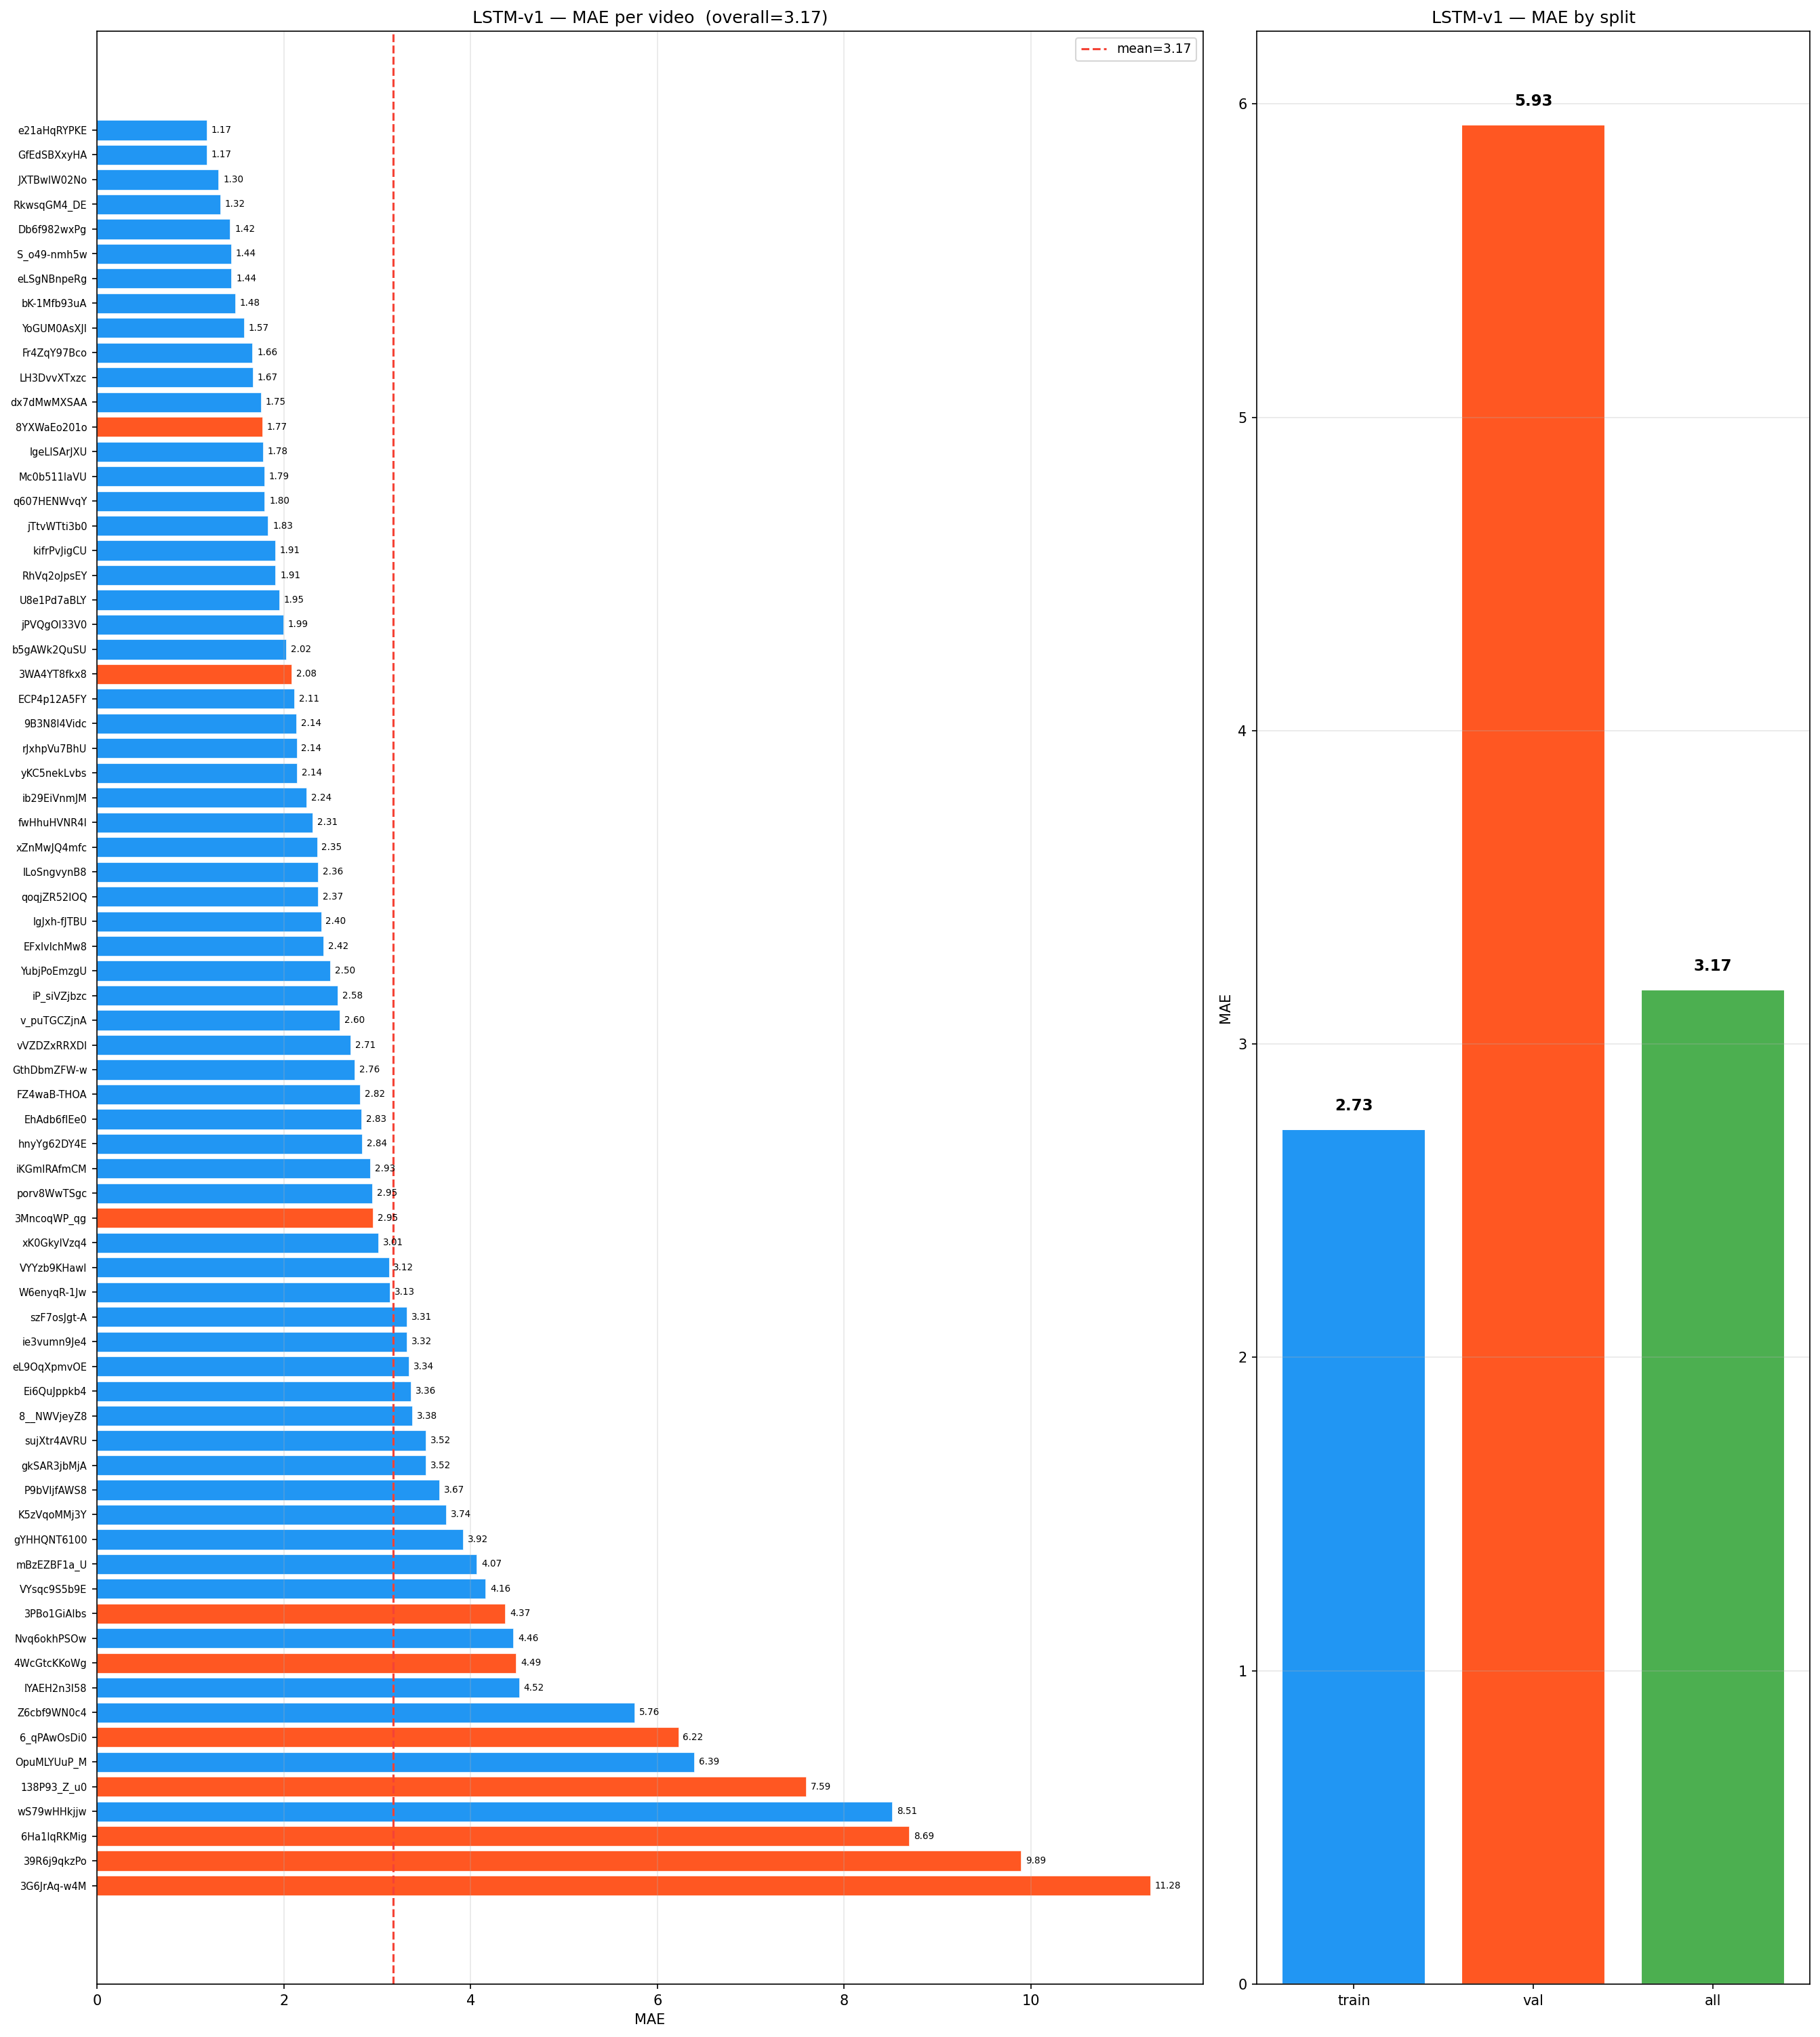

The file beside this chart, header and first rows:
video_id, split, spearman, pearson, rmse, mae, spike_rmse, curvature_rmse
e21aHqRYPKE, train, 0.9915, 0.963, 2.489, 1.174, 1.385, 1.69
GfEdSBXxyHA, train, 0.9936, 0.9729, 2.399, 1.175, 1.709, 2.412
JXTBwlW02No, train, 0.9707, 0.9465, 2.449, 1.3, 2.096, 2.236
RkwsqGM4_DE, train, 0.9717, 0.973, 1.831, 1.32, 1.69, 2.703
Db6f982wxPg, train, 0.9967, 0.9875, 1.824, 1.424, 0.8213, 1.345
S_o49-nmh5w, train, 0.9706, 0.9597, 2.698, 1.437, 1.642, 2.203
eLSgNBnpeRg, train, 0.9803, 0.9763, 2.449, 1.439, 2.682, 4.687
bK-1Mfb93uA, train, 0.9845, 0.9735, 2.644, 1.48, 1.25, 1.385
YoGUM0AsXJI, train, 0.9952, 0.9714, 2.661, 1.571, 1.471, 2.017
Fr4ZqY97Bco, train, 0.9884, 0.9701, 3.293, 1.664, 1.83, 2.349
LH3DvvXTxzc, train, 0.9868, 0.9823, 2.449, 1.667, 1.955, 3.097
dx7dMwMXSAA, train, 0.992, 0.9692, 2.686, 1.753, 0.9622, 1.306
8YXWaEo201o, val, 0.9733, 0.9597, 2.511, 1.769, 1.463, 2.221
lgeLlSArJXU, train, 0.9546, 0.9535, 3.25, 1.776, 2.32, 3.629
Mc0b511IaVU, train, 0.9971, 0.9756, 2.871, 1.79, 1.289, 1.501
q607HENWvqY, train, 0.96, 0.9566, 3.16, 1.796, 2.383, 3.241
jTtvWTti3b0, train, 0.9894, 0.9756, 2.539, 1.831, 0.9343, 1.475
kifrPvJigCU, train, 0.9693, 0.9308, 3.598, 1.909, 2.323, 3.086
RhVq2oJpsEY, train, 0.9558, 0.9369, 3.601, 1.911, 2.737, 4.26
U8e1Pd7aBLY, train, 0.9693, 0.9583, 2.685, 1.951, 2.195, 3.363
jPVQgOI33V0, train, 0.9926, 0.9551, 3.626, 1.994, 1.313, 1.879
b5gAWk2QuSU, train, 0.9805, 0.9538, 2.941, 2.023, 1.988, 2.952
3WA4YT8fkx8, val, 0.9801, 0.9719, 2.816, 2.085, 1.785, 2.498
ECP4p12A5FY, train, 0.878, 0.8878, 3.899, 2.115, 3.137, 4.499
9B3N8I4Vidc, train, 0.9663, 0.9417, 3.562, 2.135, 2.948, 4.778
rJxhpVu7BhU, train, 0.9027, 0.8969, 4.253, 2.138, 3.836, 5.902
yKC5nekLvbs, train, 0.9476, 0.8705, 4.132, 2.14, 2.338, 3.141
ib29EiVnmJM, train, 0.9869, 0.985, 3.283, 2.245, 1.044, 1.664
fwHhuHVNR4I, train, 0.9856, 0.9041, 4.342, 2.309, 2.638, 3.595
xZnMwJQ4mfc, train, 0.9569, 0.8916, 4.888, 2.355, 2.218, 2.944
lLoSngvynB8, train, 0.9069, 0.9209, 4.254, 2.364, 2.848, 4.475
qoqjZR52lOQ, train, 0.9896, 0.9232, 5.033, 2.368, 1.57, 1.994
IgJxh-fJTBU, train, 0.9034, 0.9129, 4.386, 2.398, 3.262, 5.434
EFxlvlchMw8, train, 0.9277, 0.9115, 3.918, 2.423, 3.387, 5.321
YubjPoEmzgU, train, 0.9871, 0.9747, 3.116, 2.5, 1.15, 1.415
iP_siVZjbzc, train, 0.9911, 0.9522, 4.01, 2.578, 1.606, 2.163
v_puTGCZjnA, train, 0.93, 0.9423, 4.053, 2.597, 2.174, 3.443
vVZDZxRRXDI, train, 0.8913, 0.8827, 4.871, 2.712, 3.805, 6.08
GthDbmZFW-w, train, 0.9619, 0.9012, 4.414, 2.76, 2.91, 4.291
FZ4waB-THOA, train, 0.9736, 0.9726, 3.584, 2.816, 1.464, 2.178
EhAdb6fIEe0, train, 0.9769, 0.9738, 4.038, 2.834, 1.416, 1.811
hnyYg62DY4E, train, 0.9639, 0.9349, 4.941, 2.837, 2.117, 2.735
iKGmIRAfmCM, train, 0.9389, 0.8835, 5.699, 2.927, 5.634, 9.372
porv8WwTSgc, train, 0.851, 0.9089, 5.022, 2.947, 5.145, 8.289
3MncoqWP_qg, val, 0.9408, 0.9637, 3.539, 2.953, 1.554, 2.316
xK0GkyIVzq4, train, 0.9625, 0.9152, 5.523, 3.012, 2.864, 3.529
VYYzb9KHawI, train, 0.9639, 0.9113, 4.873, 3.124, 2.115, 2.934
W6enyqR-1Jw, train, 0.9918, 0.9597, 4.737, 3.134, 1.455, 2.089
szF7osJgt-A, train, 0.9554, 0.9142, 5.335, 3.314, 3.732, 5.73
ie3vumn9Je4, train, 0.9778, 0.9148, 6.24, 3.319, 1.817, 2.527
eL9OqXpmvOE, train, 0.9844, 0.9877, 4.167, 3.337, 1.367, 2.216
Ei6QuJppkb4, train, 0.8446, 0.8021, 6.744, 3.36, 5.223, 8.984
8__NWVjeyZ8, train, 0.9561, 0.9291, 5.082, 3.377, 4.386, 6.962
sujXtr4AVRU, train, 0.9744, 0.8844, 5.277, 3.516, 3.024, 4.377
gkSAR3jbMjA, train, 0.9638, 0.921, 4.224, 3.518, 2.49, 3.236
P9bVljfAWS8, train, 0.9874, 0.9727, 4.52, 3.666, 2.678, 4.338
K5zVqoMMj3Y, train, 0.9351, 0.8894, 5.389, 3.736, 4.312, 7.092
gYHHQNT6100, train, 0.9597, 0.9543, 5.199, 3.919, 2.719, 4.297
mBzEZBF1a_U, train, 0.8826, 0.9185, 5.038, 4.067, 1.878, 2.852
VYsqc9S5b9E, train, 0.9651, 0.929, 5.858, 4.158, 3.24, 4.471
... 12 more rows
